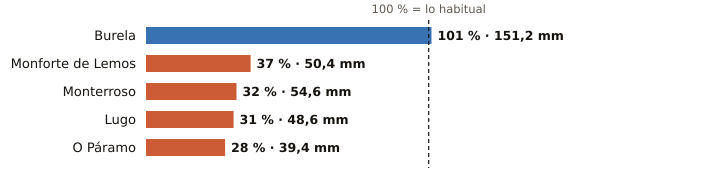

The table this chart was drawn from, first rows:
estacion, provincia, indicativo, mm_otono, referencia_mm, pct, periodo_referencia, hasta, hora
Burela, Lugo, 1347T, 151.2, 149.3, 101, 1991-2020, 2026-10-27, 15
Monforte de Lemos, Lugo, 1679A, 50.4, 136.6, 37, 1991-2020, 2026-10-27, 18
Monterroso, Lugo, 1446X, 54.6, 171.1, 32, 2006-2025, 2026-10-27, 17
Lugo, Lugo, 1518A, 48.6, 158.7, 31, 1991-2020, 2026-10-27, 16
O Páramo, Lugo, 1521I, 39.4, 139.2, 28, 1991-2020, 2026-10-27, 13
